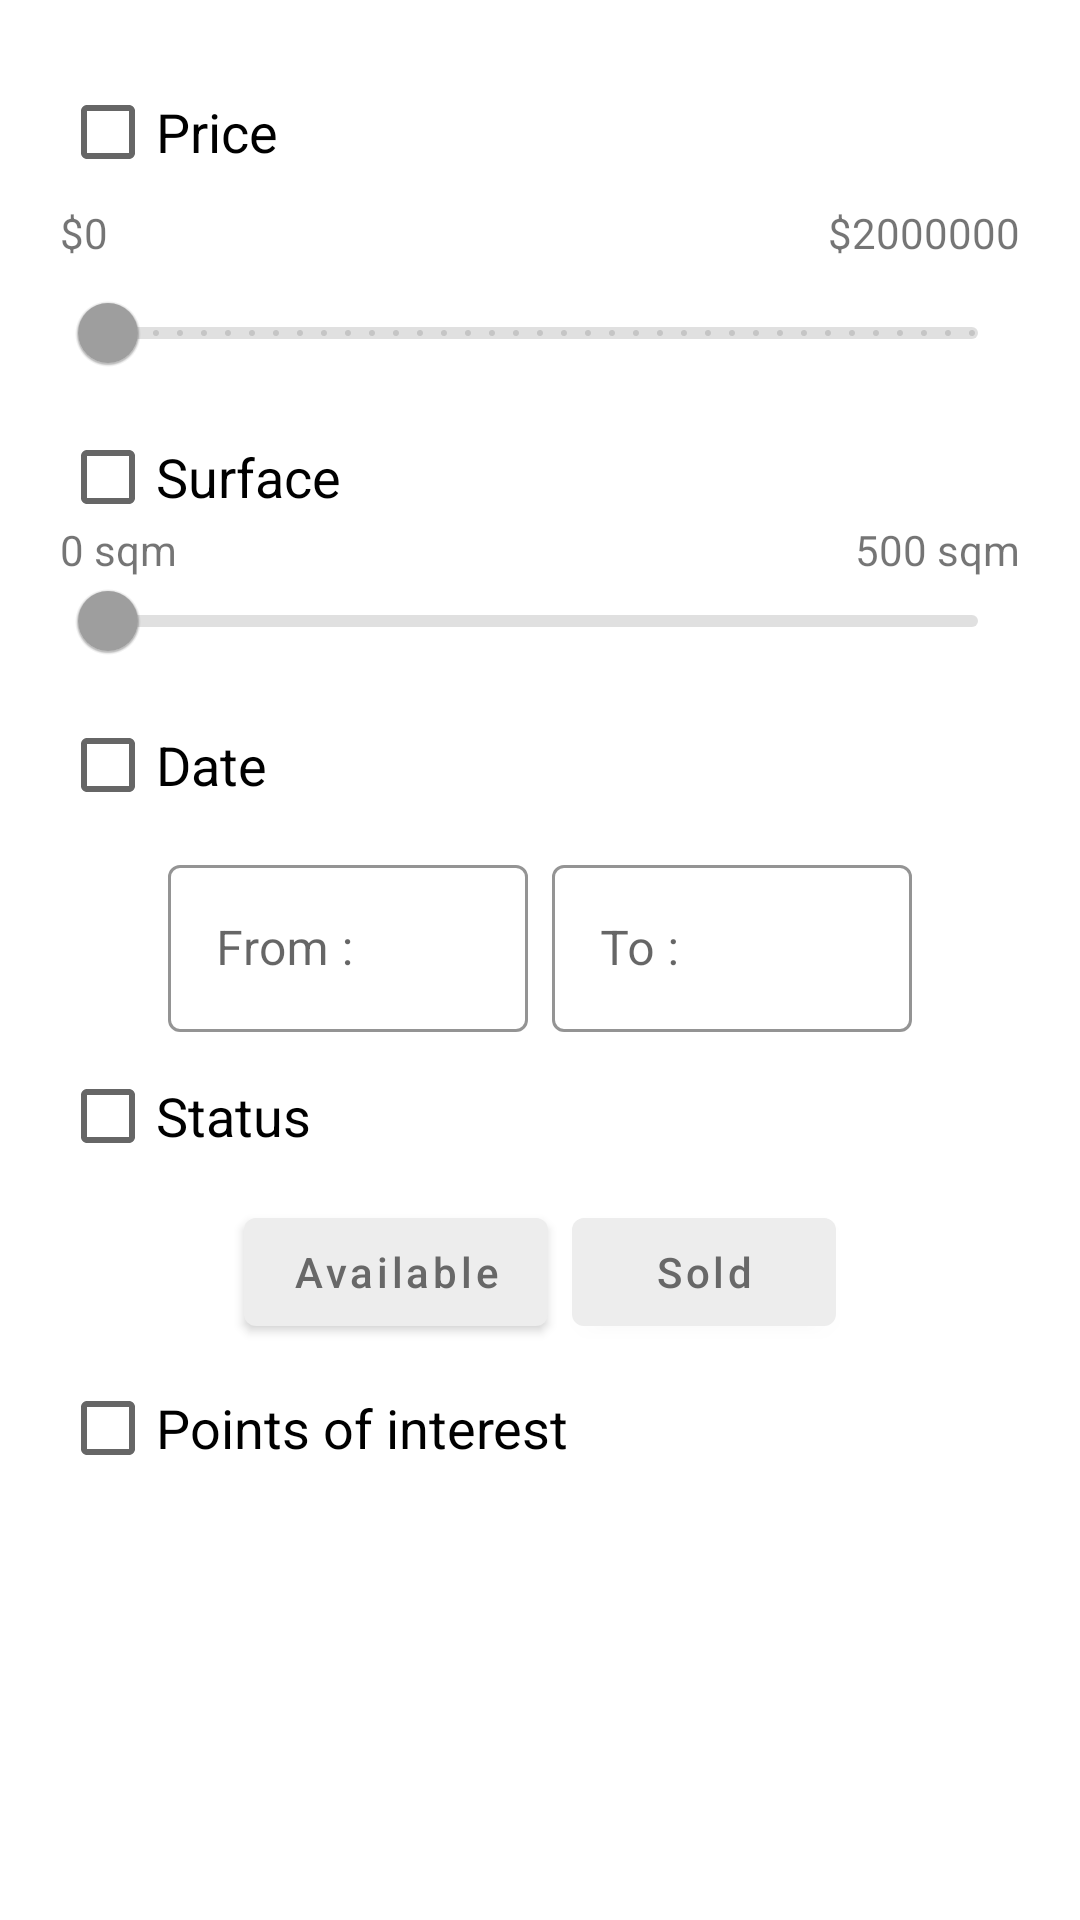

Android layout source for this screen:
<!-- AndroidManifest.xml: application theme AppTheme -->
<!-- res/layout/dialog_filters.xml -->
<?xml version="1.0" encoding="utf-8"?>
<ScrollView
    xmlns:android="http://schemas.android.com/apk/res/android"
    xmlns:app="http://schemas.android.com/apk/res-auto"
    android:layout_width="match_parent"
    android:layout_height="match_parent">
    <androidx.constraintlayout.widget.ConstraintLayout
        android:layout_width="match_parent"
        android:layout_height="wrap_content">

        
        <CheckBox
            android:id="@+id/checkbox_price"
            android:layout_width="wrap_content"
            android:layout_height="wrap_content"
            android:layout_marginTop="20dp"
            android:layout_marginStart="20dp"
            android:text="@string/str_dialog_price_title"
            android:textSize="18sp"
            app:layout_constraintLeft_toLeftOf="parent"
            app:layout_constraintTop_toTopOf="parent"/>

        <com.google.android.material.textview.MaterialTextView
            android:id="@+id/min_price"
            android:layout_width="wrap_content"
            android:layout_height="wrap_content"
            android:text="@string/str_dialog_price_min"
            android:layout_marginStart="20dp"
            app:layout_constraintLeft_toLeftOf="parent"
            app:layout_constraintTop_toBottomOf="@id/checkbox_price"
            app:layout_constraintBottom_toTopOf="@id/range_slider_price"/>

        <com.google.android.material.textview.MaterialTextView
            android:id="@+id/max_price"
            android:layout_width="wrap_content"
            android:layout_height="wrap_content"
            android:text="@string/str_dialog_price_max"
            android:layout_marginEnd="20dp"
            app:layout_constraintRight_toRightOf="parent"
            app:layout_constraintTop_toBottomOf="@id/checkbox_price"
            app:layout_constraintBottom_toTopOf="@id/range_slider_price"/>

        <com.google.android.material.slider.RangeSlider
            android:id="@+id/range_slider_price"
            android:layout_width="match_parent"
            android:layout_height="wrap_content"
            android:layout_marginStart="20dp"
            android:layout_marginEnd="20dp"
            android:valueFrom="0.0"
            android:stepSize="1000000"
            android:valueTo="50000000.0"
            android:enabled="false"
            app:layout_constraintLeft_toLeftOf="parent"
            app:layout_constraintTop_toBottomOf="@id/min_price"/>

        
        <CheckBox
            android:id="@+id/checkbox_surface"
            android:layout_width="wrap_content"
            android:layout_height="wrap_content"
            android:layout_marginStart="20dp"
            android:text="@string/str_dialog_surface_title"
            android:textSize="18sp"
            app:layout_constraintLeft_toLeftOf="parent"
            app:layout_constraintTop_toBottomOf="@id/range_slider_price"/>

        <com.google.android.material.textview.MaterialTextView
            android:id="@+id/min_surface"
            android:layout_width="wrap_content"
            android:layout_height="wrap_content"
            android:text="@string/str_dialog_surface_min"
            android:layout_marginStart="20dp"
            app:layout_constraintLeft_toLeftOf="parent"
            app:layout_constraintTop_toBottomOf="@id/checkbox_surface"
            app:layout_constraintBottom_toTopOf="@id/range_slider_surface"/>

        <com.google.android.material.textview.MaterialTextView
            android:id="@+id/max_surface"
            android:layout_width="wrap_content"
            android:layout_height="wrap_content"
            android:text="@string/str_dialog_surface_max"
            android:layout_marginEnd="20dp"
            app:layout_constraintRight_toRightOf="parent"
            app:layout_constraintTop_toBottomOf="@id/checkbox_surface"
            app:layout_constraintBottom_toTopOf="@id/range_slider_surface"/>

        <com.google.android.material.slider.RangeSlider
            android:id="@+id/range_slider_surface"
            android:layout_width="match_parent"
            android:layout_height="wrap_content"
            android:layout_marginStart="20dp"
            android:layout_marginEnd="20dp"
            android:valueFrom="0.0"
            android:valueTo="500.0"
            android:enabled="false"
            app:layout_constraintLeft_toLeftOf="parent"
            app:layout_constraintTop_toBottomOf="@id/checkbox_surface"/>

        
        <CheckBox
            android:id="@+id/checkbox_date"
            android:layout_width="wrap_content"
            android:layout_height="wrap_content"
            android:layout_marginStart="20dp"
            android:text="@string/str_dialog_date_title"
            android:textSize="18sp"
            app:layout_constraintLeft_toLeftOf="parent"
            app:layout_constraintTop_toBottomOf="@id/range_slider_surface"/>

        <GridLayout
            android:id="@+id/grid_layout_date"
            android:layout_width="wrap_content"
            android:layout_height="wrap_content"
            android:columnCount="2"
            android:rowCount="1"
            android:useDefaultMargins="true"
            app:layout_constraintLeft_toLeftOf="parent"
            app:layout_constraintTop_toBottomOf="@id/checkbox_date"
            app:layout_constraintRight_toRightOf="parent">

            <com.google.android.material.textfield.TextInputLayout
                android:id="@+id/text_layout_date_start"
                android:layout_width="120dp"
                android:layout_height="wrap_content"
                android:layout_row="0"
                android:layout_column="0"
                android:hint="@string/str_dialog_date_min"
                app:boxBackgroundColor="@color/white"
                app:boxStrokeColor="@color/colorPrimary"
                app:startIconTint="@color/colorPrimary"
                style="@style/Widget.MaterialComponents.TextInputLayout.OutlinedBox">

                <com.google.android.material.textfield.TextInputEditText
                    android:id="@+id/text_input_date_start"
                    android:layout_width="match_parent"
                    android:layout_height="wrap_content"
                    android:inputType="datetime"
                    android:clickable="false"
                    android:focusableInTouchMode="false"
                    android:cursorVisible="false"/>
            </com.google.android.material.textfield.TextInputLayout>

            <com.google.android.material.textfield.TextInputLayout
                android:id="@+id/text_layout_date_end"
                android:layout_width="120dp"
                android:layout_height="wrap_content"
                android:layout_row="0"
                android:layout_column="1"
                android:hint="@string/str_dialog_date_max"
                app:boxBackgroundColor="@color/white"
                app:boxStrokeColor="@color/colorPrimary"
                app:startIconTint="@color/colorPrimary"
                style="@style/Widget.MaterialComponents.TextInputLayout.OutlinedBox">

                <com.google.android.material.textfield.TextInputEditText
                    android:id="@+id/text_input_date_end"
                    android:layout_width="match_parent"
                    android:layout_height="wrap_content"
                    android:inputType="datetime"
                    android:clickable="false"
                    android:focusableInTouchMode="false"
                    android:cursorVisible="false"/>
            </com.google.android.material.textfield.TextInputLayout>
        </GridLayout>

        
        <CheckBox
            android:id="@+id/checkbox_status"
            android:layout_width="wrap_content"
            android:layout_height="wrap_content"
            android:layout_marginStart="20dp"
            android:text="@string/str_dialog_status_title"
            android:textSize="18sp"
            app:layout_constraintLeft_toLeftOf="parent"
            app:layout_constraintTop_toBottomOf="@id/grid_layout_date"/>

        <GridLayout
            android:id="@+id/grid_status_buttons"
            android:layout_width="wrap_content"
            android:layout_height="wrap_content"
            android:columnCount="2"
            android:rowCount="1"
            android:useDefaultMargins="true"
            app:layout_constraintLeft_toLeftOf="parent"
            app:layout_constraintTop_toBottomOf="@id/checkbox_status"
            app:layout_constraintRight_toRightOf="parent">
            <com.google.android.material.button.MaterialButton
                android:id="@+id/button_available"
                android:layout_height="wrap_content"
                android:layout_width="wrap_content"
                android:layout_gravity="center"
                android:text="@string/str_dialog_status_available"
                android:clickable="false"
                android:textAllCaps="false"
                android:layout_row="0"
                android:layout_column="0"
                android:textColor="@color/grey41"
                app:backgroundTint="@color/grey93"
                style="Widget.MaterialComponents.Button.OutlinedButton"/>
            <com.google.android.material.button.MaterialButton
                android:id="@+id/button_sold"
                android:layout_height="wrap_content"
                android:layout_width="wrap_content"
                android:layout_gravity="center"
                android:text="@string/str_dialog_status_sold"
                android:clickable="false"
                android:textAllCaps="false"
                android:layout_row="0"
                android:layout_column="1"
                android:textColor="@color/grey41"
                app:backgroundTint="@color/grey93"
                style="Widget.MaterialComponents.Button.OutlinedButton"/>
        </GridLayout>

        
        <CheckBox
            android:id="@+id/checkbox_poi"
            android:layout_width="wrap_content"
            android:layout_height="wrap_content"
            android:layout_marginStart="20dp"
            android:text="@string/str_dialog_poi_title"
            android:textSize="18sp"
            app:layout_constraintLeft_toLeftOf="parent"
            app:layout_constraintTop_toBottomOf="@id/grid_status_buttons"/>

        <HorizontalScrollView
            android:layout_width="wrap_content"
            android:layout_height="wrap_content"
            android:scrollbars="none"
            android:layout_gravity="center"
            android:paddingStart="10dp"
            android:paddingEnd="10dp"
            app:layout_constraintHorizontal_bias="1.0"
            app:layout_constraintLeft_toLeftOf="parent"
            app:layout_constraintTop_toBottomOf="@id/checkbox_poi"
            app:layout_constraintRight_toRightOf="parent">
            <LinearLayout
                android:id="@+id/linear_layout_tags_filter"
                android:layout_width="wrap_content"
                android:layout_height="match_parent"
                android:orientation="horizontal">
            </LinearLayout>
        </HorizontalScrollView>
    </androidx.constraintlayout.widget.ConstraintLayout>
</ScrollView>
<!-- resources referenced by this layout -->
<resources>
  <color name="colorPrimary">#3F51B5</color>
  <color name="grey41">#686868</color>
  <color name="grey93">#EDEDED</color>
  <color name="white">#FFFFFF</color>
  <string name="str_dialog_date_max">To :</string>
  <string name="str_dialog_date_min">From :</string>
  <string name="str_dialog_date_title">Date</string>
  <string name="str_dialog_poi_title">Points of interest</string>
  <string name="str_dialog_price_max">$2000000</string>
  <string name="str_dialog_price_min">$0</string>
  <string name="str_dialog_price_title">Price</string>
  <string name="str_dialog_status_available">Available</string>
  <string name="str_dialog_status_sold">Sold</string>
  <string name="str_dialog_status_title">Status</string>
  <string name="str_dialog_surface_max">500 sqm</string>
  <string name="str_dialog_surface_min">0 sqm</string>
  <string name="str_dialog_surface_title">Surface</string>
  <style name="AppTheme" parent="Theme.MaterialComponents.Light.DarkActionBar">
          
          <item name="colorPrimary">@color/colorPrimary</item>
          <item name="colorPrimaryDark">@color/colorPrimaryDark</item>
          <item name="colorAccent">@color/colorAccent</item>
          <item name="actionOverflowMenuStyle">@style/OverflowMenuCustom</item>
          <item name="windowActionBar">false</item>
          <item name="windowNoTitle">true</item>
      </style>
  <color name="colorPrimaryDark">#303F9F</color>
  <color name="colorAccent">#FF4081</color>
  <style name="OverflowMenuCustom" parent="Widget.AppCompat.PopupMenu.Overflow">
          <item name="overlapAnchor">true</item>
          <item name="android:popupBackground">@drawable/overflow_menu_shape</item>
      </style>
  <!-- drawable overflow_menu_shape (drawable) -->
  <shape
      xmlns:android="http://schemas.android.com/apk/res/android">
      <solid android:color="@color/white"/>
  
      <corners
          android:bottomLeftRadius="10dp"
          android:bottomRightRadius="10dp"
          android:topLeftRadius="10dp"
          android:topRightRadius="10dp"/>
  
  </shape>
</resources>
